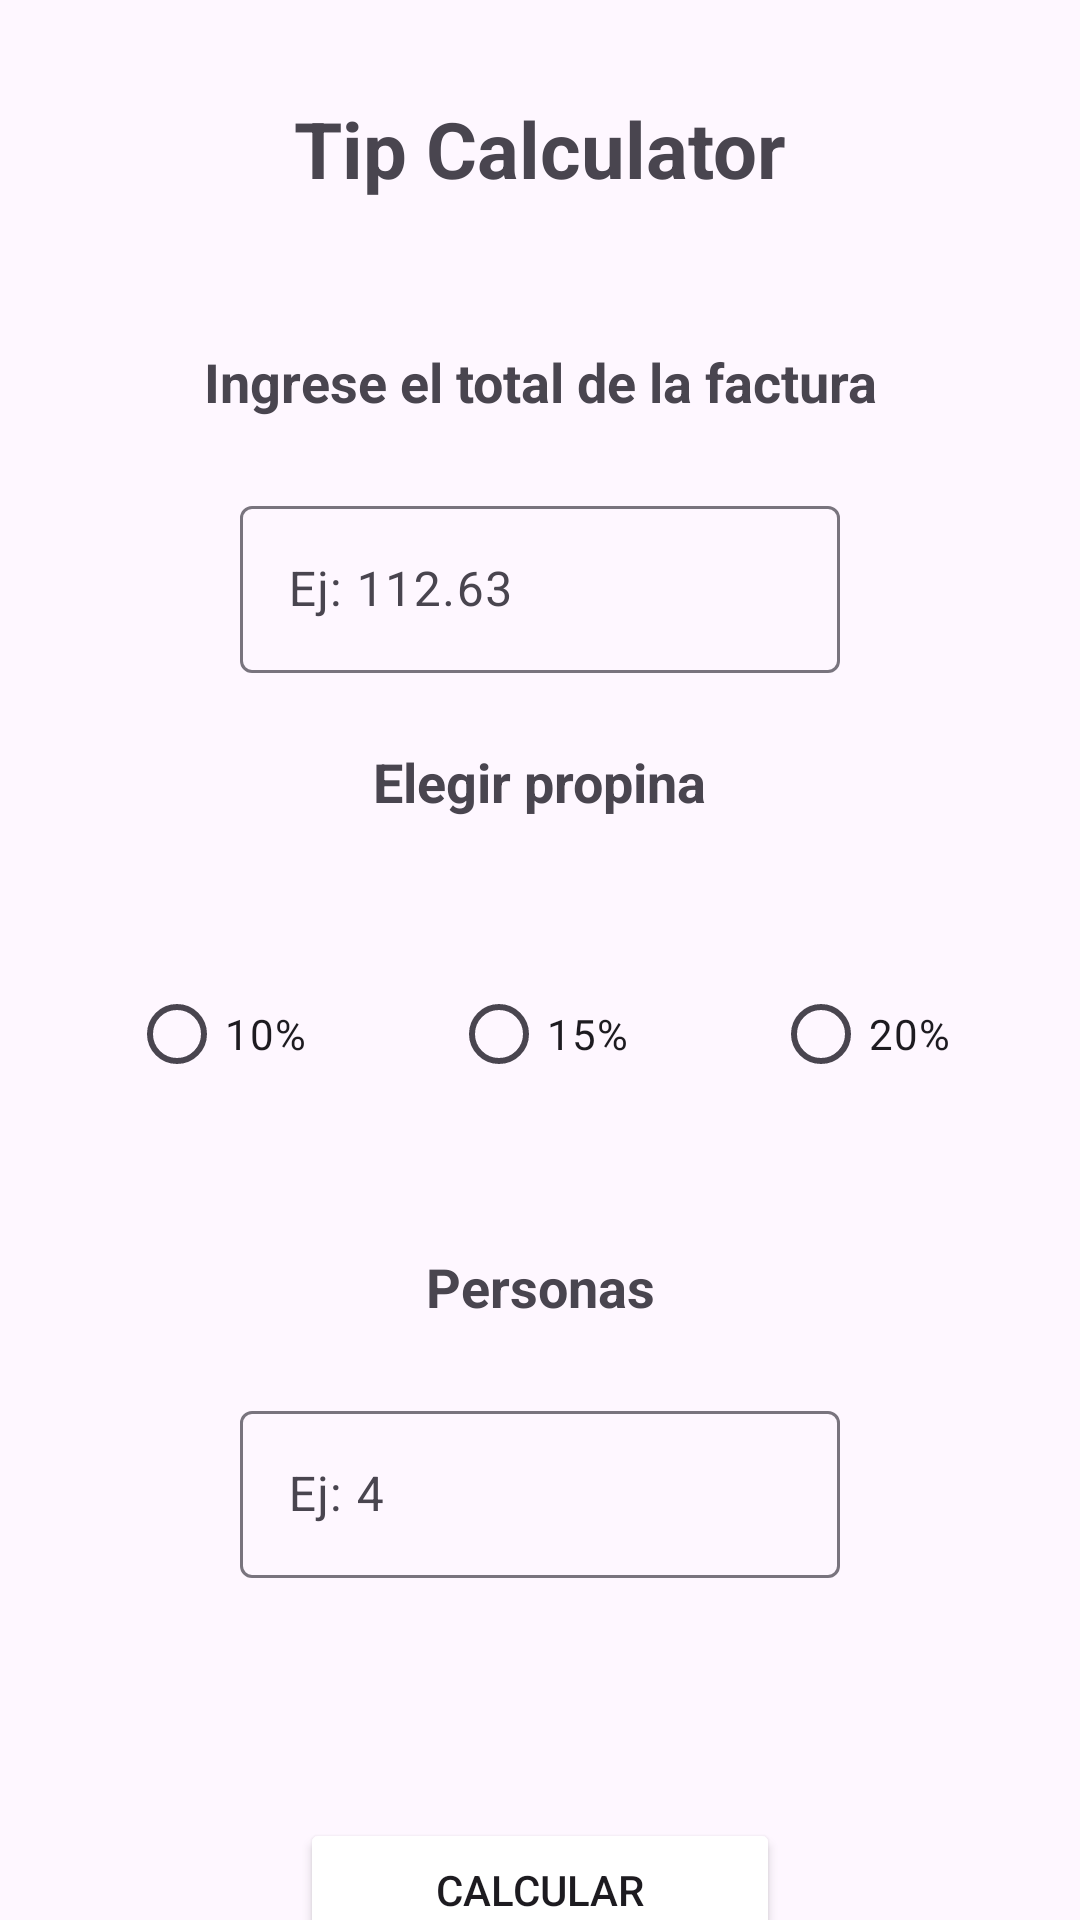

Reconstruct the res/layout file that produces this screen, plus the resources it refers to.
<!-- AndroidManifest.xml: application theme Theme.TipsCalculator -->
<!-- res/layout/activity_main.xml -->
<?xml version="1.0" encoding="utf-8"?>
<androidx.constraintlayout.widget.ConstraintLayout xmlns:android="http://schemas.android.com/apk/res/android"
    xmlns:app="http://schemas.android.com/apk/res-auto"
    xmlns:tools="http://schemas.android.com/tools"
    android:id="@+id/main"
    android:layout_width="match_parent"
    android:layout_height="match_parent"
    tools:context=".MainActivity">

    <TextView
        android:id="@+id/tv_header"
        android:layout_width="wrap_content"
        android:layout_height="wrap_content"
        android:layout_marginTop="32dp"
        android:text="Tip Calculator"
        android:textSize="26sp"
        android:textStyle="bold"
        app:layout_constraintEnd_toEndOf="parent"
        app:layout_constraintStart_toStartOf="parent"
        app:layout_constraintTop_toTopOf="parent" />

    <TextView
        android:id="@+id/tv_total_factura"
        android:layout_width="wrap_content"
        android:layout_height="wrap_content"
        android:layout_margin="48dp"
        android:text="Ingrese el total de la factura"
        android:textSize="18sp"
        android:textStyle="bold"
        app:layout_constraintEnd_toEndOf="parent"
        app:layout_constraintStart_toStartOf="parent"
        app:layout_constraintTop_toBottomOf="@+id/tv_header" />

    <com.google.android.material.textfield.TextInputLayout
        android:id="@+id/textInputLayout"
        android:layout_width="match_parent"
        android:layout_height="wrap_content"
        android:layout_marginStart="80dp"
        android:layout_marginTop="24dp"
        android:layout_marginEnd="80dp"
        app:layout_constraintEnd_toEndOf="parent"
        app:layout_constraintStart_toStartOf="parent"
        app:layout_constraintTop_toBottomOf="@+id/tv_total_factura">

        <com.google.android.material.textfield.TextInputEditText
            android:id="@+id/edt_factura_total"
            android:layout_width="match_parent"
            android:layout_height="wrap_content"
            android:hint="Ej: 112.63"
            android:inputType="numberDecimal"
            android:maxLength="7" />
    </com.google.android.material.textfield.TextInputLayout>

    <TextView
        android:id="@+id/tv_eligir_propina"
        android:layout_width="wrap_content"
        android:layout_height="wrap_content"
        android:layout_margin="24dp"
        android:text="Elegir propina"
        android:textSize="18sp"
        android:textStyle="bold"
        app:layout_constraintBottom_toTopOf="@id/radioGroup"
        app:layout_constraintEnd_toEndOf="parent"
        app:layout_constraintStart_toStartOf="parent"
        app:layout_constraintTop_toBottomOf="@+id/textInputLayout" />

    <RadioGroup
        android:id="@+id/radioGroup"
        android:layout_width="wrap_content"
        android:layout_height="wrap_content"
        android:orientation="horizontal"
        app:layout_constraintBottom_toBottomOf="@id/tv_personas"
        app:layout_constraintEnd_toEndOf="parent"
        app:layout_constraintStart_toStartOf="parent"
        app:layout_constraintTop_toBottomOf="@id/tv_eligir_propina">

        <RadioButton
            android:id="@+id/radio_10"
            android:layout_width="wrap_content"
            android:layout_height="wrap_content"
            android:layout_margin="24dp"
            android:backgroundTint="@color/pinkwhite"
            android:text="10%"
            app:layout_constraintStart_toStartOf="parent"
            app:layout_constraintTop_toBottomOf="@+id/tv_eligir_propina" />

        <RadioButton
            android:id="@+id/radio_15"
            android:layout_width="wrap_content"
            android:layout_height="wrap_content"
            android:layout_margin="24dp"
            android:backgroundTint="@color/pinkwhite"
            android:text="15%"
            app:layout_constraintEnd_toStartOf="@+id/btn_20"
            app:layout_constraintStart_toEndOf="@+id/btn_10"
            app:layout_constraintTop_toBottomOf="@+id/tv_eligir_propina" />

        <RadioButton
            android:id="@+id/radio_20"
            android:layout_width="wrap_content"
            android:layout_height="wrap_content"
            android:layout_margin="24dp"
            android:backgroundTint="@color/pinkwhite"
            android:text="20%"
            app:layout_constraintEnd_toEndOf="parent"
            app:layout_constraintTop_toBottomOf="@+id/tv_eligir_propina" />

    </RadioGroup>

    <TextView
        android:id="@+id/tv_personas"
        android:layout_width="wrap_content"
        android:layout_height="wrap_content"
        android:layout_margin="24dp"
        android:text="Personas"
        android:textSize="18sp"
        android:textStyle="bold"
        app:layout_constraintEnd_toEndOf="parent"
        app:layout_constraintStart_toStartOf="parent"
        app:layout_constraintTop_toBottomOf="@+id/radioGroup" />

    <com.google.android.material.textfield.TextInputLayout
        android:id="@+id/textInputLayout2"
        android:layout_width="match_parent"
        android:layout_height="wrap_content"
        android:layout_marginStart="80dp"
        android:layout_marginTop="24dp"
        android:layout_marginEnd="80dp"
        app:layout_constraintEnd_toEndOf="parent"
        app:layout_constraintStart_toStartOf="parent"
        app:layout_constraintTop_toBottomOf="@+id/tv_personas">

        <com.google.android.material.textfield.TextInputEditText
            android:id="@+id/edt_personas"
            android:layout_width="match_parent"
            android:layout_height="wrap_content"
            android:hint="Ej: 4"
            android:inputType="number"
            android:maxLength="3" />
    </com.google.android.material.textfield.TextInputLayout>

    <Button
        android:id="@+id/btn_calcular"
        android:layout_width="160dp"
        android:layout_height="wrap_content"
        android:layout_margin="80dp"
        android:backgroundTint="@color/pinkwhite"
        android:text="Calcular"
        app:layout_constraintEnd_toEndOf="parent"
        app:layout_constraintStart_toStartOf="parent"
        app:layout_constraintTop_toBottomOf="@+id/textInputLayout2" />

    <Button
        android:id="@+id/btn_limpiar"
        android:layout_width="160dp"
        android:layout_height="wrap_content"
        android:layout_marginTop="16dp"
        android:backgroundTint="@color/pinkwhite"
        android:text="Limpiar"
        app:layout_constraintEnd_toEndOf="parent"
        app:layout_constraintStart_toStartOf="parent"
        app:layout_constraintTop_toBottomOf="@+id/btn_calcular" />


</androidx.constraintlayout.widget.ConstraintLayout>
<!-- resources referenced by this layout -->
<resources>
  <style name="Theme.TipsCalculator" parent="Base.Theme.TipsCalculator" />
  <style name="Base.Theme.TipsCalculator" parent="Theme.Material3.DayNight.NoActionBar">
          
          <item name="colorPrimary">@color/greenblack</item>
      </style>
  <color name="greenblack">#557C56</color>
</resources>
